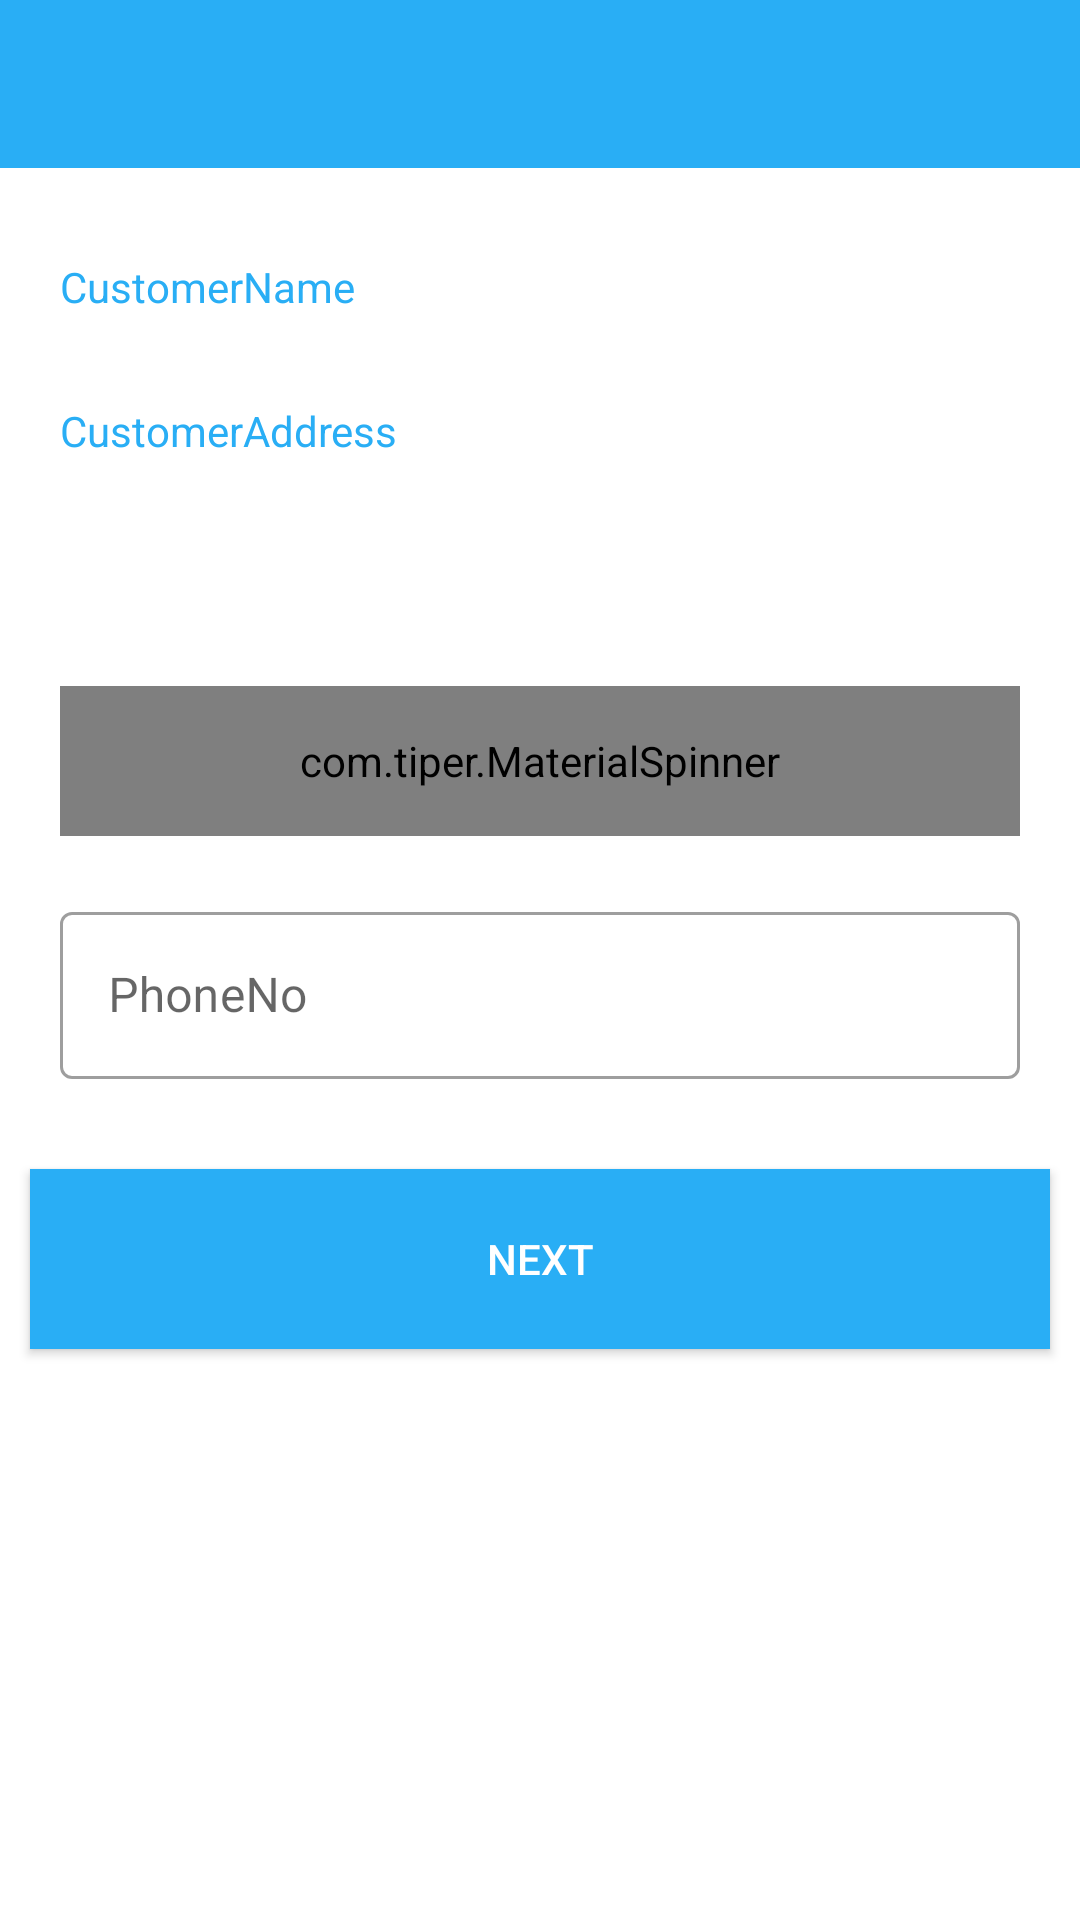

Produce the Android XML layout that renders to this screen, including the resource entries it uses.
<!-- AndroidManifest.xml: application theme AppTheme.NoActionBar -->
<!-- res/layout/activity_full_details.xml -->
<?xml version="1.0" encoding="utf-8"?>
<ScrollView
    xmlns:android="http://schemas.android.com/apk/res/android"
    xmlns:app="http://schemas.android.com/apk/res-auto"
    xmlns:tools="http://schemas.android.com/tools"
    android:layout_width="match_parent"
    android:layout_height="match_parent"
    android:orientation="vertical"
    tools:context=".Activity.FullDetails">

    <LinearLayout
        android:layout_width="match_parent"
        android:layout_height="match_parent"
        android:orientation="vertical">
        <androidx.appcompat.widget.Toolbar
            android:id="@+id/toolbar"
            android:layout_width="match_parent"
            android:layout_height="?attr/actionBarSize"
            android:background="?attr/colorPrimary"
            app:popupTheme="@style/ThemeOverlay.AppCompat.ActionBar"/>
        <LinearLayout
            android:layout_width="match_parent"
            android:layout_height="wrap_content"
            android:padding="20dp"
            android:orientation="vertical">
            <TextView
                android:layout_width="match_parent"
                android:layout_height="wrap_content"
                android:layout_marginTop="10dp"
                android:textColor="@color/colorPrimaryDark"
                android:text="CustomerName"
                />
            <TextView
                android:id="@+id/CustomerName"
                android:layout_width="match_parent"
                android:layout_height="wrap_content"
                android:textColor="@color/block"
                android:layout_toRightOf="@+id/imageDialog"/>
            <TextView
                android:layout_width="match_parent"
                android:layout_height="wrap_content"
                android:layout_marginTop="10dp"
                android:textColor="@color/colorPrimaryDark"
                android:text="CustomerAddress"
                />
            <TextView
                android:id="@+id/CustomerAddress"
                android:layout_width="match_parent"
                android:layout_height="wrap_content"
                android:textColor="@color/block"
                android:layout_toRightOf="@+id/imageDialog"/>





        </LinearLayout>


        <ScrollView
            android:layout_width="match_parent"
            android:layout_height="wrap_content"
            android:layout_marginTop="10dp"
            android:visibility="gone"
            android:layout_marginLeft="10dp"

            >
            
            
            
            
            
            
            <TableLayout
                android:id="@+id/table"
                android:layout_width="match_parent"
                android:layout_height="wrap_content"
                android:layout_marginLeft="10dp"
                android:layout_marginRight="10dp"
                >

            </TableLayout>
            
        </ScrollView>

        <TextView
            android:id="@+id/total"
            android:layout_width="match_parent"
            android:layout_height="wrap_content"
            android:textColor="@color/primary_dark"
            android:layout_marginTop="5dp"
            android:layout_marginLeft="20dp"
            android:layout_marginBottom="10dp"
            android:textStyle="bold"
            android:textSize="16dp"
            android:layout_toRightOf="@+id/imageDialog"/>

        <com.tiper.MaterialSpinner
            android:id="@+id/status"
            style="@style/Widget.MaterialComponents.TextInputLayout.OutlinedBox"
            android:layout_width="match_parent"
            android:layout_height="50dp"
            android:hint="Payment Mathod"
            android:layout_marginLeft="20dp"
            android:layout_marginRight="20dp"
            android:layout_weight="1.2"
            app:spinnerMode="bottomsheet" />

<LinearLayout
    android:layout_width="match_parent"
    android:layout_height="wrap_content"
    android:padding="20dp">
    <com.google.android.material.textfield.TextInputLayout
        android:layout_width="match_parent"
        android:layout_height="wrap_content"
        android:id="@+id/username"
        android:hint="PhoneNo"
        style="@style/Widget.MaterialComponents.TextInputLayout.OutlinedBox"
        >

        <com.google.android.material.textfield.TextInputEditText
            android:layout_width="match_parent"
            android:id="@+id/phoneno"
            android:inputType="number"
            android:layout_height="wrap_content"/>
    </com.google.android.material.textfield.TextInputLayout>




</LinearLayout>





        <Button
            android:layout_width="match_parent"
            android:layout_height="60dp"
            android:text="Next"
            android:layout_margin="10dp"
            android:layout_gravity="bottom"
            android:background="@color/primary_dark"
            android:textColor="@color/light"
            android:id="@+id/verifibtn"></Button>
    </LinearLayout>


</ScrollView>
<!-- resources referenced by this layout -->
<resources>
  <color name="block">#000000</color>
  <color name="colorPrimaryDark">#29aef5</color>
  <color name="light">#FFFFFF</color>
  <color name="primary_dark">#29aef5</color>
  <style name="AppTheme.NoActionBar" parent="Theme.MaterialComponents.Light.NoActionBar">
          
          <item name="colorPrimary">@color/primary_dark</item>
          <item name="colorPrimaryDark">@color/primary_dark</item>
          <item name="colorAccent">@color/primary_dark</item>
          <item name="windowActionBar">false</item>
          <item name="windowNoTitle">true</item>
          <item name="android:windowContentTransitions">true</item>
      </style>
</resources>
